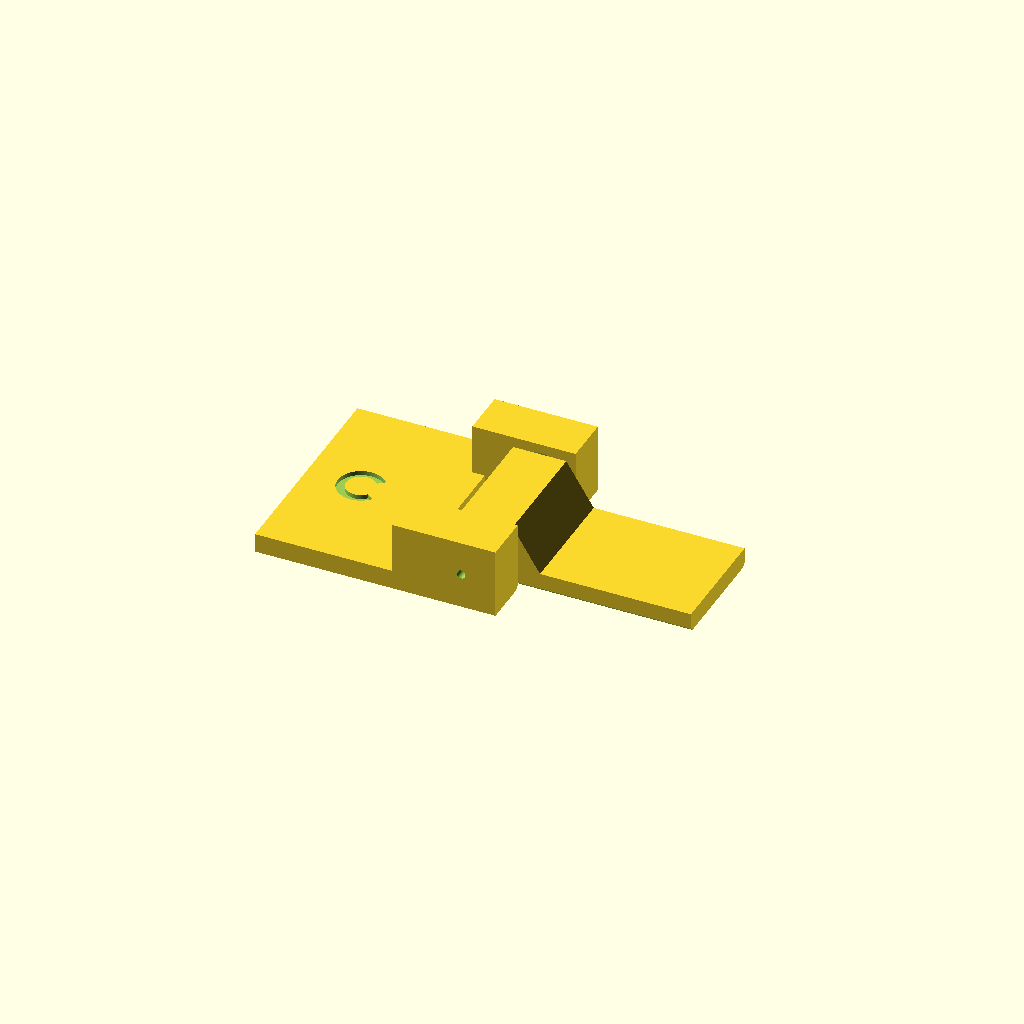
Cell 1: the model at its default parameters.
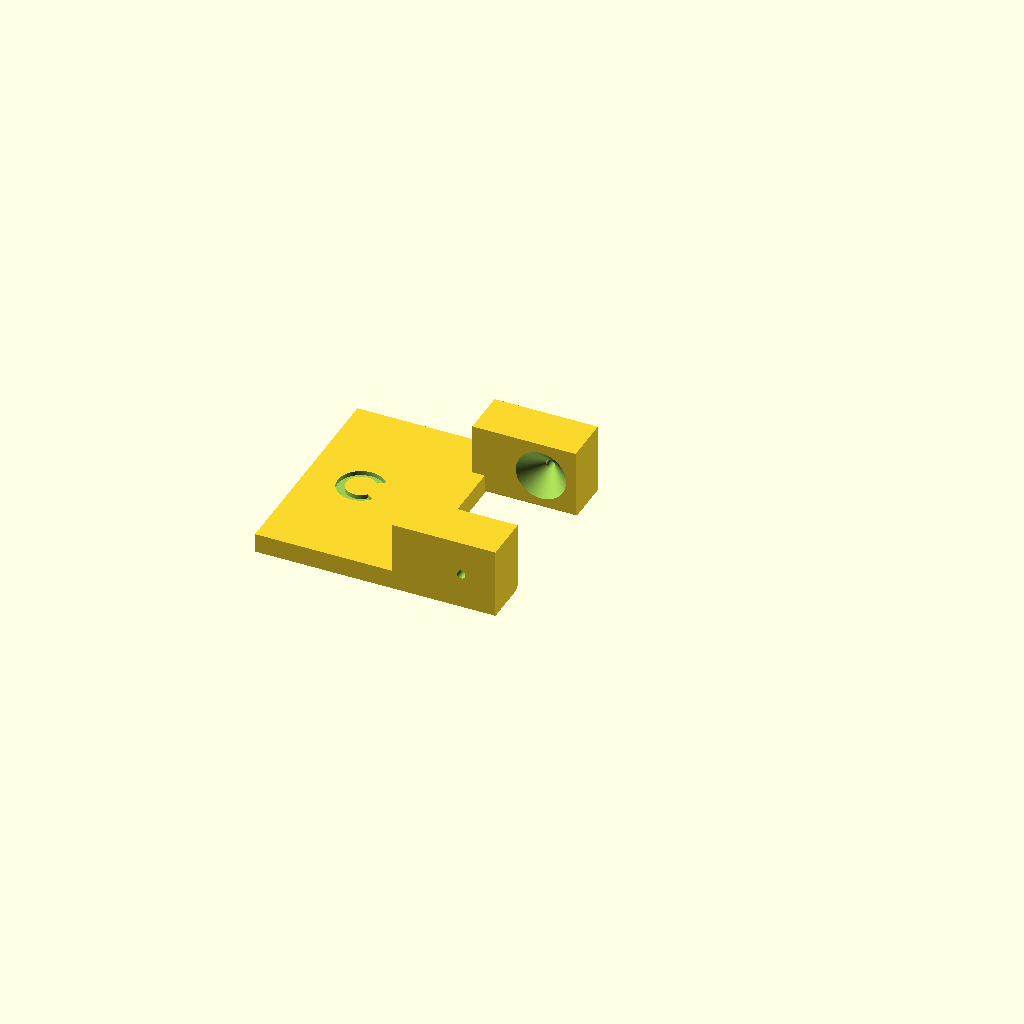
Cell 2 — part set to "left", the other parameters unchanged.
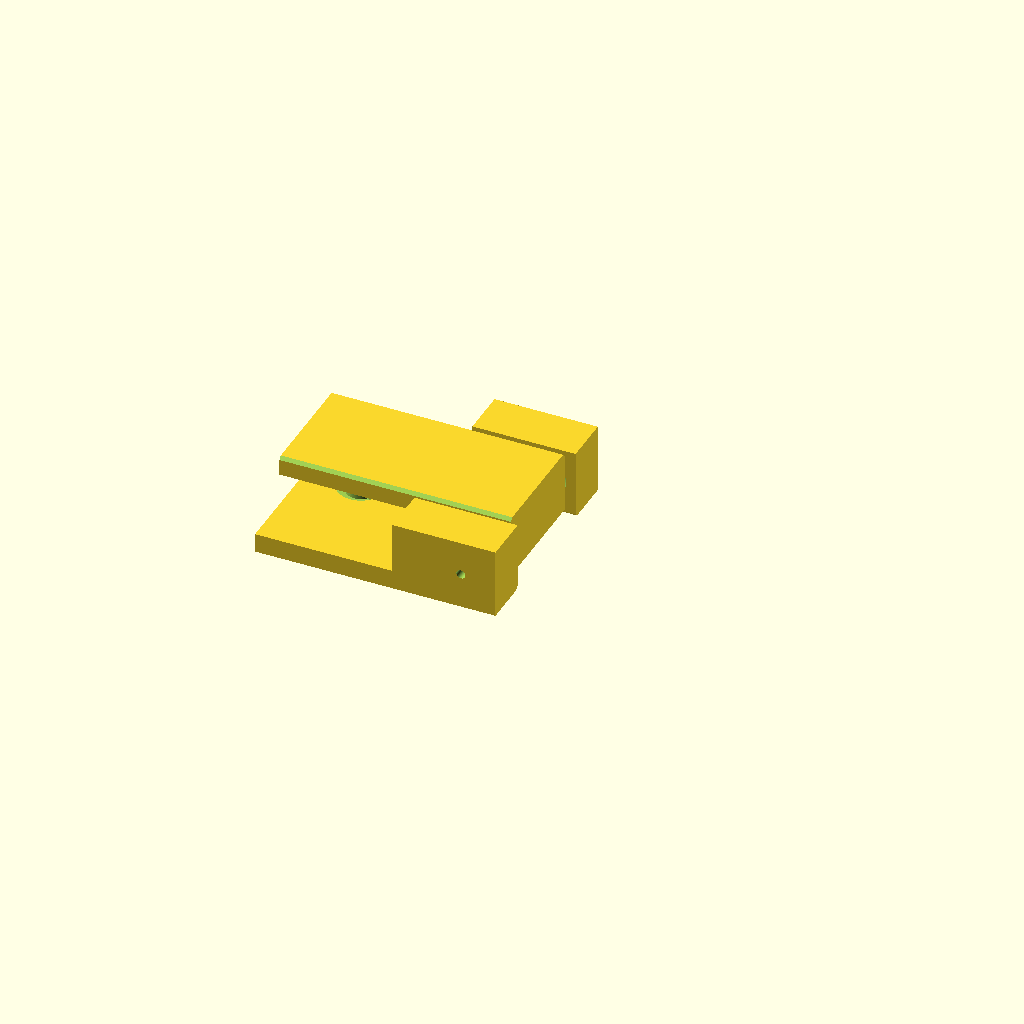
Cell 3: fold = 180 (everything else at default).
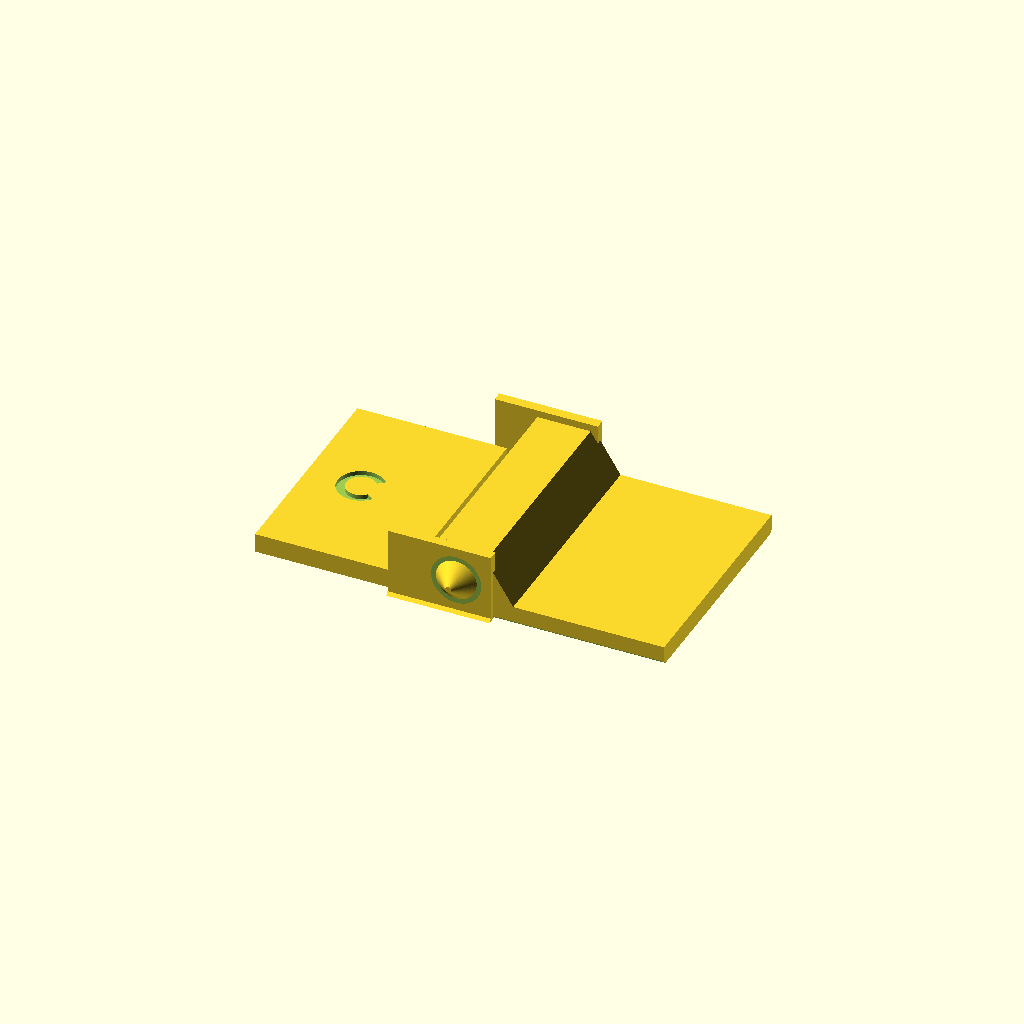
Cell 4: the same model with rotor_half_width = 16.8.
All cells are drawn from one camera (rotation 55°, 0°, 25°, orthographic, colour scheme Cornfield), so only the parameter changes between them.
Source of the model, projects/3d-printed-designs/cyd-trifold/Hinge comparison/source/C - Sol 6.2.scad:
// C — Outward-cone hinge with through-vented cheeks. Dimensions in mm.
// OpenSCAD: use -D 'part="left"' or -D 'part="right"' for inspection exports.
// The default assembly pose has both flaps on Z=0. Positive fold lifts the right flap.
part = "assembly"; // [assembly,left,right]
fold = 0; // [0:1:180]

axis_z = 5.2;
rotor_half_width = 8.4;
axial_gap = 0.65;
cone_radius = 3.6;
cone_depth = 3.15;
cone_normal_gap = 0.50;
socket_vent_radius = 0.65;
first_layer_relief = 0.45;
cheek_outer_y = 16;
flap_thickness = 2.8;
label_depth = 0.64;
$fn = 96;

cheek_inner_y = rotor_half_width + axial_gap;
cone_tip_radius = cone_radius - cone_depth;
socket_offset = cone_normal_gap * sqrt(2);
socket_mouth_radius = cone_radius - axial_gap + socket_offset;
socket_cone_depth = socket_mouth_radius;
epsilon = 0.02;

assert(fold >= 0 && fold <= 180);
assert(cone_tip_radius > 0 && cone_normal_gap > 0 && axial_gap > 0);
assert(cone_depth > axial_gap + socket_offset, "Opposed bearings need residual engagement");
assert(first_layer_relief < axis_z - socket_mouth_radius);

// Extrude a profile expressed as [x,z] from y1 towards y0.
module xz_prism(y0, y1, outline) {
    translate([0,y1,0]) rotate([90,0,0])
        linear_extrude(height = y1-y0, convexity = 4) polygon(outline);
}

// Extrude a profile expressed as [y,z] along +X.
module yz_prism(x0, x1, outline) {
    multmatrix([[0,0,1,x0],[1,0,0,0],[0,1,0,0],[0,0,0,1]])
        linear_extrude(height = x1-x0) polygon(outline);
}

module axial_frustum(y, length, r0, r1) {
    translate([0,y,axis_z]) rotate([-90,0,0])
        cylinder(h = length, r1 = r0, r2 = r1);
}

module engraved_c() {
    outer_radius = 3.40;
    inner_radius = 2.15;
    lip_angle = 39;
    steps = 72;
    angles = [for (i = [0:steps]) lip_angle + i * (360-2*lip_angle)/steps];
    translate([-22,0,flap_thickness-label_depth])
        linear_extrude(height = label_depth+epsilon)
            polygon(concat(
                [for (a = angles) [outer_radius*cos(a),outer_radius*sin(a)]],
                [for (i = [steps:-1:0]) [inner_radius*cos(angles[i]),inner_radius*sin(angles[i])]]
            ));
}

module cheek() {
    difference() {
        // The lower edge of the inner face recedes by 0.45 mm at the bed.
        yz_prism(-10, 5.05, [
            [cheek_inner_y+first_layer_relief,0],
            [cheek_outer_y,0],
            [cheek_outer_y,10.2],
            [cheek_inner_y,10.2],
            [cheek_inner_y,first_layer_relief]
        ]);
        // The female cone is a parallel offset of the male at 45 degrees.
        axial_frustum(cheek_inner_y-epsilon, socket_cone_depth+epsilon,
                      socket_mouth_radius+epsilon, 0);
        // An open rear vent terminates the cone in a short 1.30 mm bore.
        axial_frustum(cheek_inner_y, cheek_outer_y-cheek_inner_y+epsilon,
                      socket_vent_radius, socket_vent_radius);
    }
}

module left() {
    difference() {
        union() {
            translate([-30,-cheek_outer_y,0])
                cube([21.8,2*cheek_outer_y,flap_thickness]);
            cheek();
            mirror([0,1,0]) cheek();
        }
        engraved_c();
    }
}

module positive_cone() {
    // Extend the root into the hub to avoid a coplanar joining face.
    axial_frustum(rotor_half_width-epsilon, cone_depth+epsilon,
                  cone_radius+epsilon, cone_tip_radius);
}

module right() {
    union() {
        difference() {
            xz_prism(-rotor_half_width, rotor_half_width, [
                [-3.75,0], [30,0], [30,flap_thickness],
                [8,flap_thickness], [4,9.15], [-3.75,9.15]
            ]);
            // Match the relief on the opposing cheek at both bed-level seams.
            for (side = [-1,1])
                scale([1,side,1])
                    yz_prism(-4,31,[
                        [rotor_half_width-first_layer_relief-epsilon,-epsilon],
                        [rotor_half_width+epsilon,-epsilon],
                        [rotor_half_width+epsilon,first_layer_relief+epsilon]
                    ]);
        }
        positive_cone();
        mirror([0,1,0]) positive_cone();
    }
}

module lift_right() {
    translate([0,0,axis_z]) rotate([0,-fold,0])
        translate([0,0,-axis_z]) right();
}

assert(part == "assembly" || part == "left" || part == "right");
if (part == "assembly" || part == "left") left();
if (part == "assembly" || part == "right") lift_right();
Customizer parameters (derived from the source; name, type, default, range or options):
part: string, default "assembly", options "assembly", "left", "right"
fold: number, default 0, range 0 to 180, step 1
axis_z: number, default 5.2
rotor_half_width: number, default 8.4
axial_gap: number, default 0.65
cone_radius: number, default 3.6
cone_depth: number, default 3.15
cone_normal_gap: number, default 0.5
socket_vent_radius: number, default 0.65
first_layer_relief: number, default 0.45
cheek_outer_y: number, default 16
flap_thickness: number, default 2.8
label_depth: number, default 0.64
epsilon: number, default 0.02
